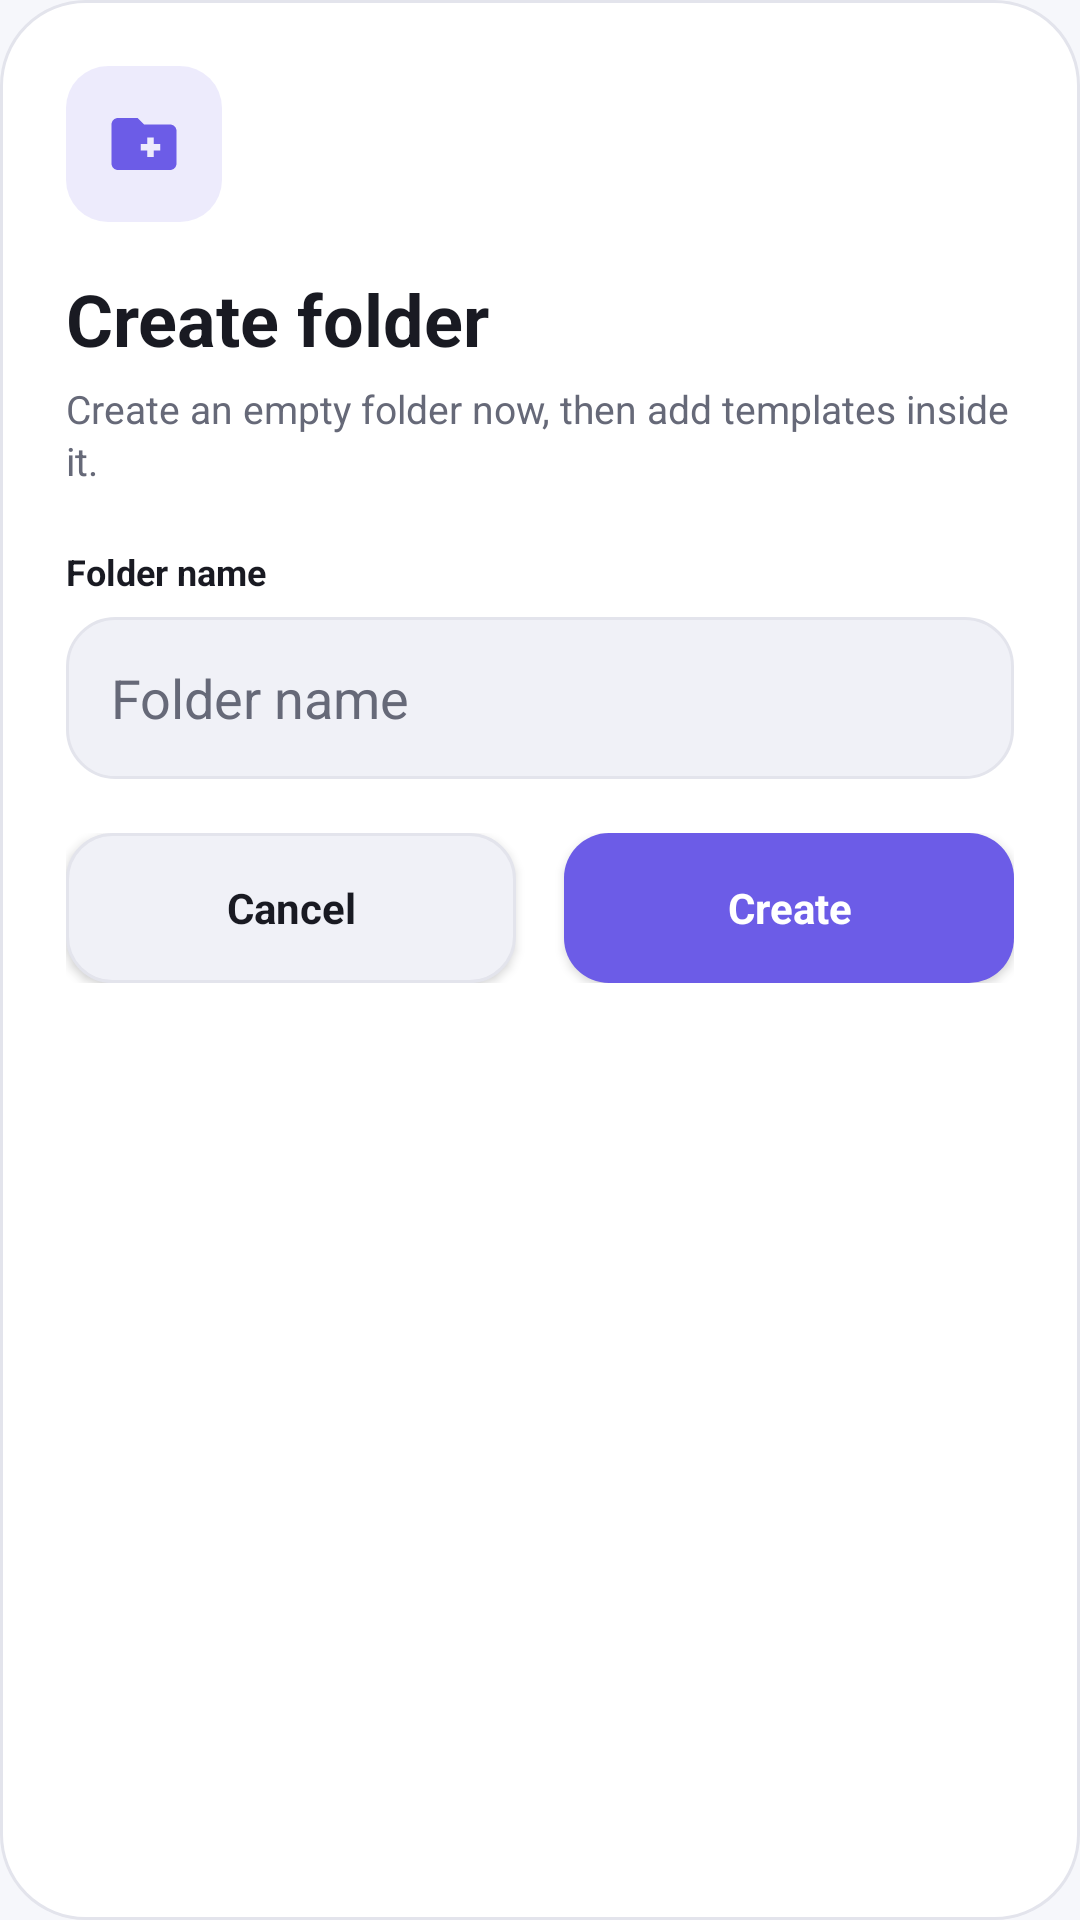

Reconstruct the res/layout file that produces this screen, plus the resources it refers to.
<!-- AndroidManifest.xml: application theme AppThemeLight -->
<!-- res/layout/dialog_create_folder.xml -->
<?xml version="1.0" encoding="utf-8"?>
<LinearLayout xmlns:android="http://schemas.android.com/apk/res/android"
    xmlns:tools="http://schemas.android.com/tools"
    android:layout_width="match_parent"
    android:layout_height="wrap_content"
    android:layout_marginHorizontal="22dp"
    android:background="@drawable/bg_dialog_surface"
    android:orientation="vertical"
    android:padding="22dp"
    tools:ignore="ButtonStyle">

    <ImageView
        android:layout_width="52dp"
        android:layout_height="52dp"
        android:background="@drawable/bg_icon_badge_accent"
        android:contentDescription="@null"
        android:padding="13dp"
        android:src="@drawable/ic_folder_add"
        android:tint="@color/accent" />

    <TextView
        android:layout_width="match_parent"
        android:layout_height="wrap_content"
        android:layout_marginTop="16dp"
        android:text="@string/create_folder"
        android:textColor="?attr/colorTextPrimary"
        android:textSize="24sp"
        android:textStyle="bold" />

    <TextView
        android:layout_width="match_parent"
        android:layout_height="wrap_content"
        android:layout_marginTop="5dp"
        android:lineSpacingExtra="2dp"
        android:text="@string/create_folder_detail"
        android:textColor="?attr/colorTextSecondary"
        android:textSize="13sp" />

    <TextView
        android:layout_width="wrap_content"
        android:layout_height="wrap_content"
        android:layout_marginTop="20dp"
        android:text="@string/folder_name"
        android:textColor="?attr/colorTextPrimary"
        android:textSize="12sp"
        android:textStyle="bold" />

    <EditText
        android:id="@+id/folderNameInput"
        android:layout_width="match_parent"
        android:layout_height="54dp"
        android:layout_marginTop="7dp"
        android:background="@drawable/bg_input"
        android:hint="@string/folder_name_hint"
        android:imeOptions="actionDone"
        android:importantForAutofill="no"
        android:inputType="textCapWords"
        android:maxLines="1"
        android:paddingHorizontal="15dp"
        android:selectAllOnFocus="true"
        android:textColor="?attr/colorTextPrimary"
        android:textColorHint="?attr/colorTextSecondary" />

    <LinearLayout
        android:layout_width="match_parent"
        android:layout_height="wrap_content"
        android:layout_marginTop="18dp"
        android:orientation="horizontal">

        <Button
            android:id="@+id/folderCancelButton"
            android:layout_width="0dp"
            android:layout_height="50dp"
            android:layout_marginEnd="8dp"
            android:layout_weight="1"
            android:background="@drawable/bg_button_secondary"
            android:text="@string/cancel"
            android:textAllCaps="false"
            android:textColor="?attr/colorTextPrimary"
            android:textStyle="bold" />

        <Button
            android:id="@+id/folderCreateButton"
            android:layout_width="0dp"
            android:layout_height="50dp"
            android:layout_marginStart="8dp"
            android:layout_weight="1"
            android:background="@drawable/bg_button_primary"
            android:text="@string/create"
            android:textAllCaps="false"
            android:textColor="@color/on_accent"
            android:textStyle="bold" />
    </LinearLayout>
</LinearLayout>
<!-- resources referenced by this layout -->
<resources>
  <color name="accent">#6C5CE7</color>
  <color name="on_accent">#FFFFFF</color>
  <!-- drawable bg_button_primary (drawable) -->
  <?xml version="1.0" encoding="utf-8"?>
  <selector xmlns:android="http://schemas.android.com/apk/res/android">
      <item android:state_pressed="true">
          <shape>
              <solid android:color="@color/accent_pressed" />
              <corners android:radius="15dp" />
          </shape>
      </item>
      <item>
          <shape>
              <solid android:color="@color/accent" />
              <corners android:radius="15dp" />
          </shape>
      </item>
  </selector>
  <!-- drawable bg_button_secondary (drawable) -->
  <?xml version="1.0" encoding="utf-8"?>
  <selector xmlns:android="http://schemas.android.com/apk/res/android">
      <item android:state_pressed="true">
          <shape>
              <solid android:color="?attr/colorAccentSoft" />
              <corners android:radius="15dp" />
              <stroke
                  android:width="1dp"
                  android:color="@color/accent" />
          </shape>
      </item>
      <item>
          <shape>
              <solid android:color="?attr/colorElevatedSurface" />
              <corners android:radius="15dp" />
              <stroke
                  android:width="1dp"
                  android:color="?attr/colorBorder" />
          </shape>
      </item>
  </selector>
  <!-- drawable bg_dialog_surface (drawable) -->
  <?xml version="1.0" encoding="utf-8"?>
  <shape xmlns:android="http://schemas.android.com/apk/res/android">
      <solid android:color="?attr/colorCardSurface" />
      <corners android:radius="28dp" />
      <stroke
          android:width="1dp"
          android:color="?attr/colorBorder" />
  </shape>
  <!-- drawable bg_icon_badge_accent (drawable) -->
  <?xml version="1.0" encoding="utf-8"?>
  <shape xmlns:android="http://schemas.android.com/apk/res/android">
      <solid android:color="@color/badge_accent" />
      <corners android:radius="14dp" />
  </shape>
  <!-- drawable bg_input (drawable) -->
  <?xml version="1.0" encoding="utf-8"?>
  <shape xmlns:android="http://schemas.android.com/apk/res/android">
      <solid android:color="?attr/colorElevatedSurface" />
      <corners android:radius="16dp" />
      <stroke
          android:width="1dp"
          android:color="?attr/colorBorder" />
      <padding
          android:bottom="2dp"
          android:left="4dp"
          android:right="4dp"
          android:top="2dp" />
  </shape>
  <!-- drawable ic_folder_add (drawable) -->
  <?xml version="1.0" encoding="utf-8"?>
  <vector xmlns:android="http://schemas.android.com/apk/res/android"
      android:width="24dp"
      android:height="24dp"
      android:viewportWidth="24"
      android:viewportHeight="24">
      <path
          android:fillColor="#FFFFFFFF"
          android:pathData="M10,4H4c-1.1,0 -2,0.9 -2,2v12c0,1.1 0.9,2 2,2h16c1.1,0 2,-0.9 2,-2V8c0,-1.1 -0.9,-2 -2,-2h-8zM17,14h-2v2h-2v-2h-2v-2h2v-2h2v2h2z" />
  </vector>
  <string name="cancel">Cancel</string>
  <string name="create">Create</string>
  <string name="create_folder">Create folder</string>
  <string name="create_folder_detail">Create an empty folder now, then add templates inside it.</string>
  <string name="folder_name">Folder name</string>
  <string name="folder_name_hint">Folder name</string>
  <color name="accent_pressed">#5848CF</color>
  <color name="badge_accent">#1F6C5CE7</color>
  <color name="light_background">#F6F7FB</color>
  <color name="light_surface">#FFFFFF</color>
  <color name="light_text_primary">#191A22</color>
  <color name="light_text_secondary">#666978</color>
  <color name="light_surface_elevated">#F0F1F7</color>
  <color name="light_border">#E3E4EC</color>
  <color name="light_accent_soft">#EEEAFE</color>
  <color name="success">#1A9B69</color>
  <color name="danger">#D64B5F</color>
</resources>
